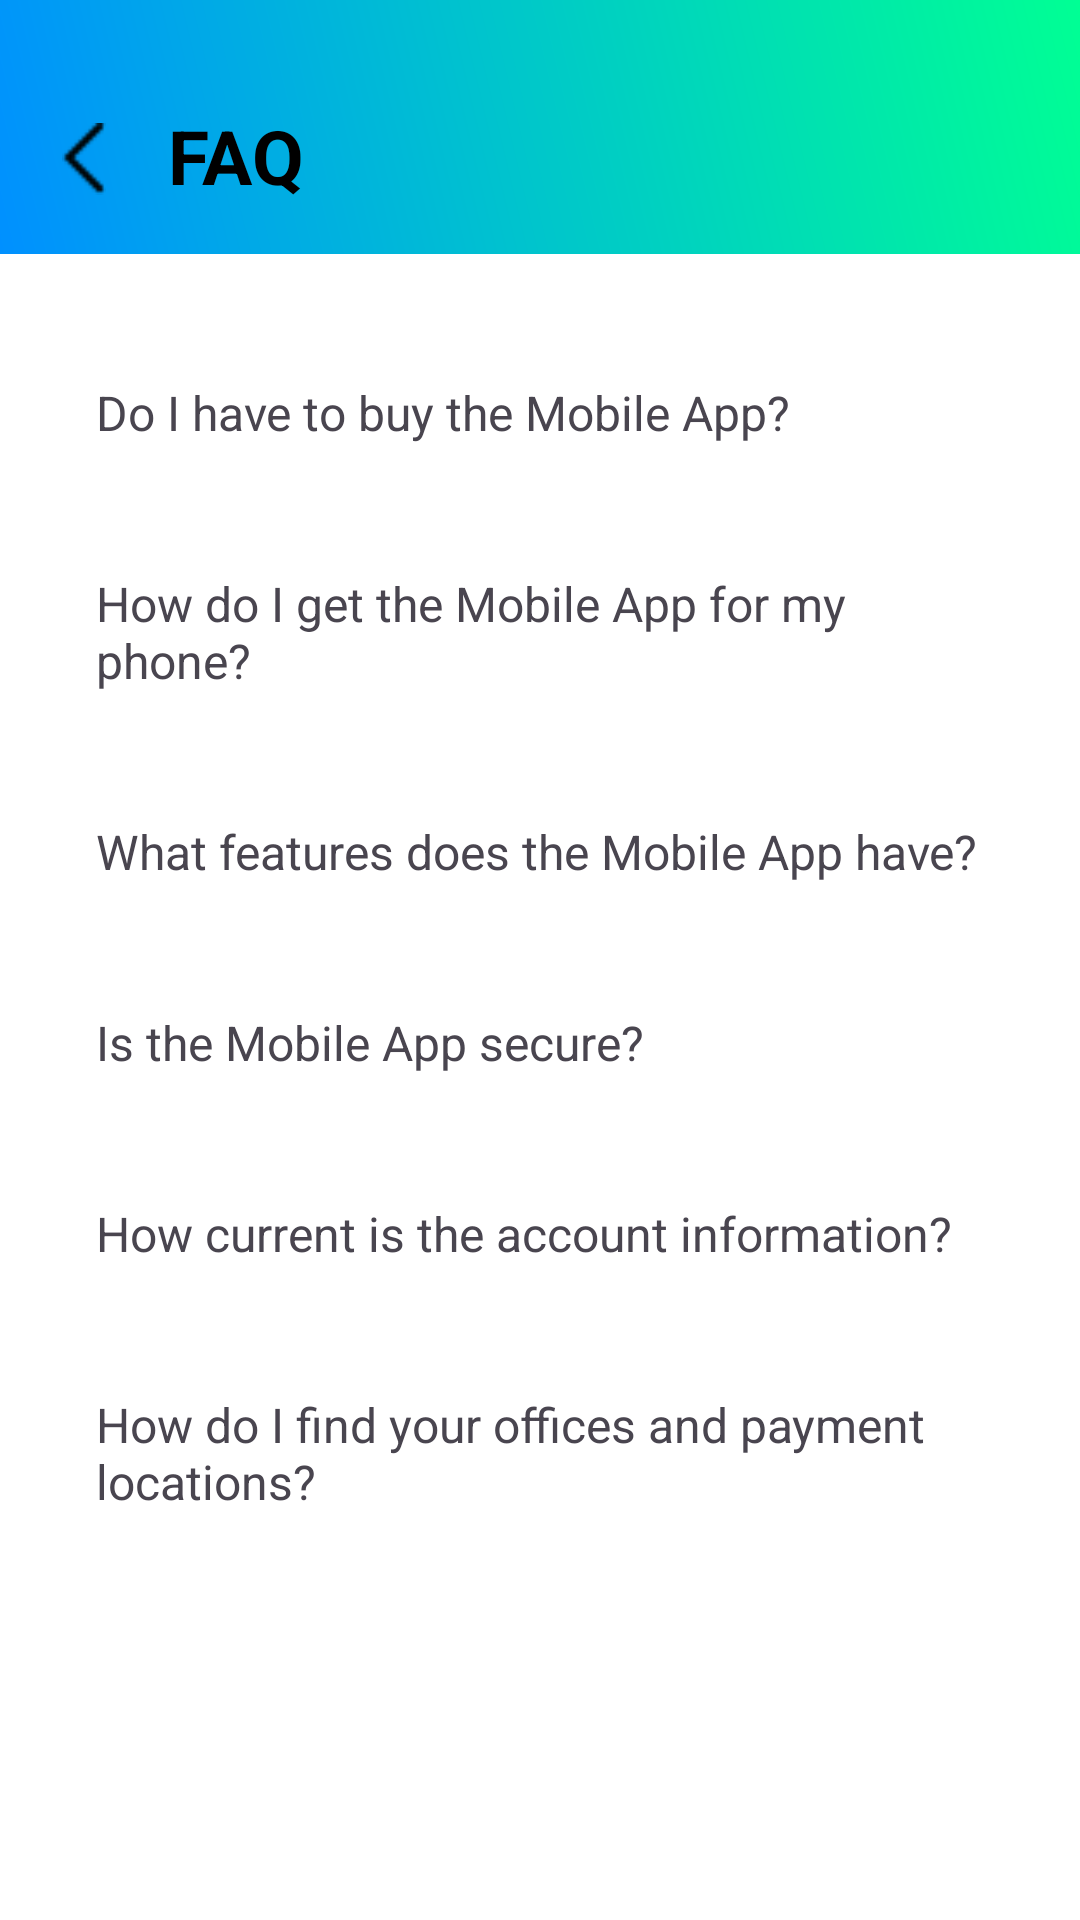

Android layout source for this screen:
<!-- AndroidManifest.xml: application theme Theme.SemProject -->
<!-- res/layout/activity_faq.xml -->
<?xml version="1.0" encoding="utf-8"?>
<LinearLayout xmlns:android="http://schemas.android.com/apk/res/android"
    xmlns:tools="http://schemas.android.com/tools"
    android:layout_width="match_parent"
    android:layout_height="match_parent"
    android:orientation="vertical"
    android:background="@android:color/white"
    tools:context=".FAQ">

    <RelativeLayout
        android:layout_width="match_parent"
        android:layout_height="wrap_content"
        android:padding="16dp"
        android:background="@drawable/custom_background">

        <ImageView
            android:id="@+id/back_icon"
            android:layout_width="24dp"
            android:layout_height="24dp"
            android:src="@drawable/back_icon"
            android:layout_marginTop="25dp"
            android:layout_alignParentStart="true" />

        <TextView
            android:id="@+id/faq_title"
            android:layout_width="wrap_content"
            android:layout_height="wrap_content"
            android:text="FAQ"
            android:layout_marginTop="19dp"
            android:layout_marginLeft="40dp"
            android:layout_marginRight="40dp"
            android:textColor="@color/black"
            android:textSize="25sp"
            android:textStyle="bold" />
    </RelativeLayout>

    <ScrollView
        android:layout_width="match_parent"
        android:layout_height="match_parent">

        <LinearLayout
            android:layout_width="match_parent"
            android:layout_height="wrap_content"
            android:orientation="vertical"
            android:padding="16dp">

            <TextView
                android:layout_width="match_parent"
                android:layout_height="wrap_content"
                android:padding="16dp"
                android:background="@color/white"
                android:text="Do I have to buy the Mobile App?"
                android:layout_marginTop="10dp"
                android:textSize="16sp"
                android:paddingEnd="8dp"
                android:paddingRight="8dp" />

            <TextView
                android:layout_width="match_parent"
                android:layout_height="wrap_content"
                android:padding="16dp"
                android:background="@color/white"
                android:text="How do I get the Mobile App for my phone?"
                android:layout_marginTop="10dp"
                android:textSize="16sp"
                android:paddingEnd="8dp"
                android:paddingRight="8dp" />

            <TextView
                android:layout_width="match_parent"
                android:layout_height="wrap_content"
                android:padding="16dp"
                android:background="@color/white"
                android:text="What features does the Mobile App have?"
                android:layout_marginTop="10dp"
                android:textSize="16sp"
                android:paddingEnd="8dp"
                android:paddingRight="8dp" />

            <TextView
                android:layout_width="match_parent"
                android:layout_height="wrap_content"
                android:padding="16dp"
                android:background="@color/white"
                android:text="Is the Mobile App secure?"
                android:layout_marginTop="10dp"
                android:textSize="16sp"
                android:paddingEnd="8dp"
                android:paddingRight="8dp" />

            <TextView
                android:layout_width="match_parent"
                android:layout_height="wrap_content"
                android:padding="16dp"
                android:background="@color/white"
                android:text="How current is the account information?"
                android:layout_marginTop="10dp"
                android:textSize="16sp"
                android:paddingEnd="8dp"
                android:paddingRight="8dp" />

            <TextView
                android:layout_width="match_parent"
                android:layout_height="wrap_content"
                android:padding="16dp"
                android:background="@color/white"
                android:text="How do I find your offices and payment locations?"
                android:layout_marginTop="10dp"
                android:textSize="16sp"
                android:paddingEnd="8dp"
                android:paddingRight="8dp" />

        </LinearLayout>
    </ScrollView>
</LinearLayout>
<!-- resources referenced by this layout -->
<resources>
  <color name="black">#FF000000</color>
  <color name="white">#FFFFFFFF</color>
  <!-- drawable back_icon: png bitmap (drawable, 188 bytes) -->
  <!-- drawable custom_background (drawable) -->
  <?xml version="1.0" encoding="utf-8"?>
  <shape xmlns:android="http://schemas.android.com/apk/res/android">
      <gradient
          android:startColor="#0090FF"
          android:endColor="#00FF94"
          android:angle="45"
          />
  </shape>
  <style name="Theme.SemProject" parent="Base.Theme.SemProject" />
  <style name="Base.Theme.SemProject" parent="Theme.Material3.DayNight.NoActionBar">
          
          
          <item name="android:statusBarColor">@color/black</item>
      </style>
</resources>
